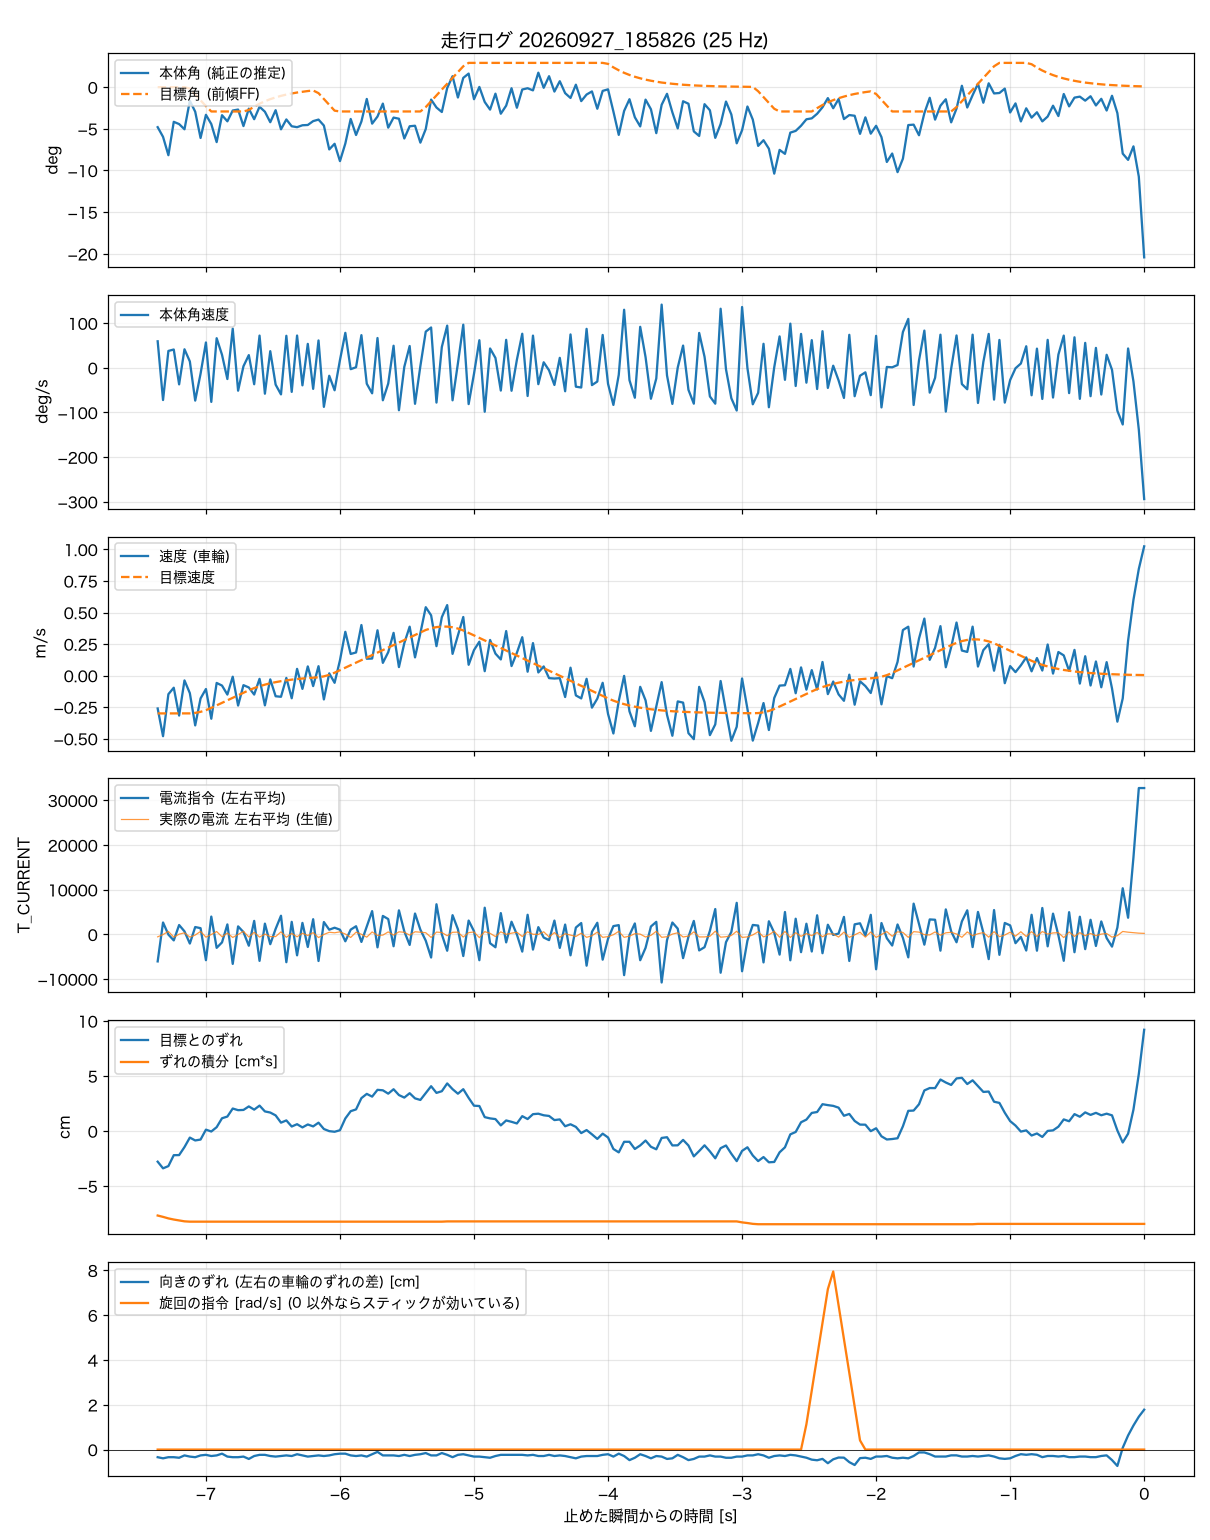

The data file committed next to this chart (first rows):
t_s, body_angle_rad, theta_ref_rad, body_rate_rad_s, wheel_spd_rad_s, target_spd_rad_s, current_cmd, wheel_err_rad, wheel_err_int_rad_s, m_current, yaw_err_rad, turn_cmd_rad_s
-7.360, -0.0838, 0, 1.038, -12.42, -14.28, -6038, -1.323, -3.652, -539, -0.162, 0
-7.320, -0.104, 0, -1.258, -22.88, -14.28, 2674, -1.611, -3.71, -28, -0.186, 0
-7.280, -0.1425, 0, 0.661, -7.02, -14.28, -37, -1.514, -3.776, 684, -0.162, 0
-7.240, -0.0726, 0, 0.717, -4.58, -14.28, -1333, -1.042, -3.825, -618, -0.162, 0
-7.200, -0.0773, 0, -0.646, -15.09, -14.28, 2104, -1.038, -3.866, 55, -0.174, 0
-7.160, -0.0882, 0, 0.726, -1.82, -14.28, 690, -0.691, -3.903, 363, -0.124, 0
-7.120, -0.0286, -0.003, 0.251, -6.63, -14.27, -2043, -0.281, -3.917, -596, -0.149, 0
-7.080, -0.0514, -0.0152, -1.28, -18.8, -14.09, 1653, -0.405, -3.917, -139, -0.162, 0
-7.040, -0.1064, -0.0275, -0.23, -8.62, -13.69, 1402, -0.366, -3.917, 679, -0.124, 0
-7.000, -0.0579, -0.0397, 0.992, -5.07, -13.05, -5766, 0.062, -3.917, -615, -0.112, 0
-6.960, -0.0772, -0.0509, -1.331, -16.29, -12.19, 3993, -0.018, -3.917, -20, -0.137, 0
-6.920, -0.1151, -0.0509, 1.158, -2.78, -11.24, -3002, 0.169, -3.917, 648, -0.124, 0
-6.880, -0.0587, -0.0509, 0.511, -3.77, -10.29, -1782, 0.555, -3.917, -523, -0.087, 0
-6.840, -0.0715, -0.0509, -0.437, -7.17, -9.34, 2239, 0.629, -3.917, 301, -0.149, 0
-6.800, -0.0489, -0.0509, 1.534, -0.42, -8.38, -6596, 0.976, -3.917, -675, -0.162, 0
-6.760, -0.0469, -0.0509, -0.893, -11.31, -7.43, 1803, 0.905, -3.917, -16, -0.162, 0
-6.720, -0.0815, -0.0509, 0.062, -3.61, -6.48, 527, 0.915, -3.917, 686, -0.149, 0
-6.680, -0.045, -0.0478, 0.498, -4.49, -5.54, -2530, 1.067, -3.917, -572, -0.199, 0
-6.640, -0.0671, -0.0407, -0.641, -7.17, -4.72, 3029, 0.928, -3.917, 477, -0.137, 0
-6.600, -0.041, -0.0347, 1.261, -1.23, -4.02, -5918, 1.102, -3.917, -597, -0.112, 0
-6.560, -0.0514, -0.0295, -1.011, -11.24, -3.42, 2412, 0.851, -3.917, 73, -0.112, 0
-6.520, -0.0734, -0.0251, 0.652, -1.43, -2.91, -2189, 0.802, -3.917, -479, -0.137, 0
-6.480, -0.0482, -0.0214, -0.656, -7.8, -2.48, 1237, 0.679, -3.917, -485, -0.149, 0
-6.440, -0.0883, -0.0182, -1.038, -8, -2.11, 4188, 0.365, -3.917, 578, -0.137, 0
-6.400, -0.0676, -0.0155, 1.253, -0.88, -1.8, -6217, 0.462, -3.917, -644, -0.124, 0
-6.360, -0.0819, -0.0132, -0.94, -8.56, -1.53, 2816, 0.198, -3.917, 226, -0.137, 0
-6.320, -0.0838, -0.0112, 1.263, 2.53, -1.3, -4679, 0.298, -3.917, -536, -0.099, 0
-6.280, -0.0798, -0.0096, -0.684, -5.03, -1.11, 2577, 0.159, -3.917, 263, -0.124, 0
-6.240, -0.0792, -0.0081, 0.937, 3.47, -0.94, -2806, 0.287, -3.917, -242, -0.149, 0
-6.200, -0.0711, -0.0069, -0.822, -3.97, -0.8, 3405, 0.203, -3.917, 397, -0.137, 0
-6.160, -0.0679, -0.0125, 1.071, 3.54, -0.65, -5946, 0.364, -3.917, -697, -0.124, 0
-6.120, -0.0804, -0.0247, -1.525, -9, -0.29, 2773, 0.09, -3.917, -6, -0.137, 0
-6.080, -0.1304, -0.037, -0.309, 0.85, 0.28, 1058, -0.002, -3.917, 488, -0.124, 0
-6.040, -0.1186, -0.0492, -0.877, -2.73, 1.09, 1503, -0.029, -3.917, 372, -0.099, 0
-6.000, -0.1549, -0.0509, 0.304, 5.77, 2.04, 1062, 0.037, -3.917, 576, -0.087, 0
-5.960, -0.1181, -0.0509, 1.368, 16.52, 2.99, -1534, 0.546, -3.917, 88, -0.087, 0
-5.920, -0.0666, -0.0509, -0.052, 8.16, 3.95, 1074, 0.861, -3.917, -678, -0.124, 0
-5.880, -0.1002, -0.0509, 0.024, 8.73, 4.9, 1830, 0.938, -3.917, 504, -0.137, 0
-5.840, -0.0719, -0.0509, 1.278, 19.08, 5.85, -1682, 1.426, -3.917, 35, -0.124, 0
-5.800, -0.0247, -0.0509, -0.621, 6.36, 6.8, 1801, 1.609, -3.917, -610, -0.149, 0
-5.760, -0.0764, -0.0509, -0.996, 6.43, 7.76, 5224, 1.491, -3.917, 559, -0.099, 0
-5.720, -0.0615, -0.0509, 1.166, 17.1, 8.71, -2893, 1.784, -3.917, -221, -0.049, 0
-5.680, -0.0344, -0.0509, -1.267, 4.8, 9.66, 4141, 1.764, -3.917, -148, -0.124, 0
-5.640, -0.0848, -0.0509, -0.616, 8.82, 10.61, 3443, 1.619, -3.917, 565, -0.124, 0
-5.600, -0.0637, -0.0509, 0.864, 16.12, 11.57, -2644, 1.81, -3.917, -156, -0.124, 0
-5.560, -0.0661, -0.0509, -1.657, 3.21, 12.52, 5388, 1.558, -3.917, 585, -0.137, 0
-5.520, -0.1075, -0.0509, 0.038, 12.21, 13.47, 676, 1.449, -3.917, 484, -0.112, 0
-5.480, -0.0819, -0.0509, 0.853, 18.47, 14.42, -2351, 1.638, -3.917, -164, -0.137, 0
-5.440, -0.0808, -0.0509, -1.406, 6.87, 15.38, 4682, 1.415, -3.917, 592, -0.112, 0
-5.400, -0.1162, -0.0509, 0.072, 16.03, 16.33, 1054, 1.347, -3.917, 502, -0.099, 0
-5.360, -0.0877, -0.0417, 1.415, 25.81, 17.21, -1392, 1.647, -3.917, 387, -0.074, 0
-5.320, -0.026, -0.0295, 1.578, 22.75, 17.87, -5165, 1.941, -3.917, -672, -0.124, 0
-5.280, -0.0426, -0.0173, -1.358, 11.11, 18.3, 6754, 1.652, -3.917, 524, -0.124, 0
-5.240, -0.052, -0.005, 0.815, 22.05, 18.51, 16, 1.725, -3.917, 431, -0.074, 0
-5.200, -0.0018, 0.0071, 1.65, 26.61, 18.48, -3655, 2.062, -3.906, -292, -0.112, 0
-5.160, 0.023, 0.0193, -1.269, 8.2, 18.23, 4314, 1.814, -3.906, 481, -0.162, 0
-5.120, -0.0217, 0.0316, 0.175, 15.11, 17.75, 1169, 1.617, -3.906, 516, -0.112, 0
-5.080, 0.0195, 0.0438, 1.687, 22.11, 17.04, -4837, 1.813, -3.906, -584, -0.099, 0
-5.040, 0.0285, 0.0509, -1.417, 4.07, 16.12, 3104, 1.436, -3.906, 406, -0.124, 0
-5.000, -0.0252, 0.0509, -0.232, 9.63, 15.17, 723, 1.098, -3.906, 545, -0.149, 0
... 125 more rows
